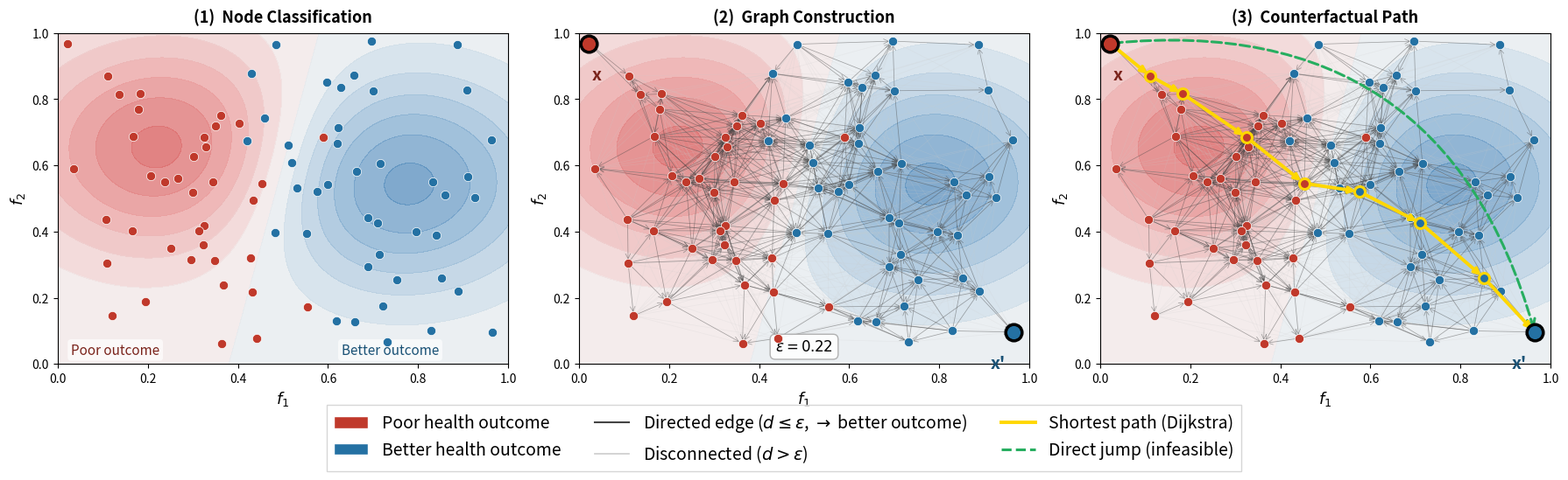

This chart was generated by the following Python code:
import numpy as np
import matplotlib.pyplot as plt
import matplotlib.patches as mpatches
from matplotlib.lines import Line2D
from matplotlib.patches import FancyArrowPatch
from scipy.spatial.distance import cdist
import networkx as nx
from matplotlib.colors import LinearSegmentedColormap

np.random.seed(123)

# ── Synthetic data ─────────────────────────────────────────────────────────
n = 80
pts = np.random.uniform(0.02, 0.98, (n, 2))
health = 0.65 * pts[:, 0] + 0.25 * pts[:, 1] + np.random.normal(0, 0.08, n)
health = (health - health.min()) / (health.max() - health.min())
good = health > 0.5

# ── Graph construction ─────────────────────────────────────────────────────
eps = 0.22
D = cdist(pts, pts)
G = nx.DiGraph()
G.add_nodes_from(range(n))
edges = [(i, j) for i in range(n) for j in range(n)
         if i != j and D[i, j] <= eps and health[j] > health[i]]
for i, j in edges:
    G.add_edge(i, j, weight=D[i, j])

# ── Source / target ────────────────────────────────────────────────────────
red_idx  = np.where(~good)[0]
blue_idx = np.where( good)[0]
source = red_idx[np.argmin(pts[red_idx,  0])]
target = blue_idx[np.argmax(pts[blue_idx, 0])]
if not nx.has_path(G, source, target):
    reachable = nx.descendants(G, source) & set(blue_idx.tolist())
    if reachable:
        target = max(reachable, key=lambda t: pts[t, 0])
try:
    path = nx.dijkstra_path(G, source, target, weight='weight')
except (nx.NetworkXNoPath, nx.NodeNotFound):
    path = []
path_set = set(path)

# ── Style constants ────────────────────────────────────────────────────────
C_RED    = '#C0392B'
C_DARK_RED = '#7B241C'
C_DARK_BLUE = '#1A5276'
C_BLUE   = '#2471A3'
C_YELLOW = 'gold'
C_GREEN  = '#27AE60'

# ── Helpers ────────────────────────────────────────────────────────────────
def make_bg(ax):
    X, Y = np.meshgrid(np.linspace(0, 1, 200), np.linspace(0, 1, 200))
    Zr = np.exp(-((X - 0.25)**2 + (Y - 0.65)**2) / 0.10)
    Zb = np.exp(-((X - 0.75)**2 + (Y - 0.55)**2) / 0.10)
    Z  = Zb - Zr
    cmap = LinearSegmentedColormap.from_list(
        'rb', ['#d44f4f', '#eaa0a0', '#f2f2f2', '#9abcd8', '#4a85b8'])
    ax.contourf(X, Y, Z, levels=16, cmap=cmap, alpha=0.75, zorder=0)
    ax.set_xlim(0, 1); ax.set_ylim(0, 1)
    ax.set_xlabel('$f_1$', fontsize=13)
    ax.set_ylabel('$f_2$', fontsize=13)
    ax.tick_params(labelsize=10)

def draw_nodes(ax, exclude=(), zorder=5, size=55):
    mask = np.ones(n, dtype=bool)
    for e in exclude:
        mask[e] = False
    ax.scatter(pts[mask & ~good, 0], pts[mask & ~good, 1],
               c=C_RED,  s=size, zorder=zorder, edgecolors='white', linewidths=0.5)
    ax.scatter(pts[mask &  good, 0], pts[mask &  good, 1],
               c=C_BLUE, s=size, zorder=zorder, edgecolors='white', linewidths=0.5)

def draw_src_tgt(ax, zorder=10):
    for node, lbl, color in [(source, "x", C_DARK_RED), (target, "x'", C_DARK_BLUE)]:
        nc  = C_BLUE if good[node] else C_RED
        # Solid filled dot with black border
        ax.scatter(*pts[node], s=180, c=nc,
                   edgecolors='black', linewidths=2.5, zorder=zorder)
        # Bold, upright label below node
        lx = np.clip(pts[node, 0], 0.04, 0.93)
        ax.text(lx, pts[node, 1] - 0.07, lbl,
                fontsize=14, fontweight='bold', fontstyle='normal',
                ha='center', va='top', color=color, zorder=zorder + 1)

def draw_edges(ax, alpha_dark=0.45, alpha_light=0.22, zorder_base=2):
    # Near-miss disconnected pairs (light gray)
    for i in range(n):
        for j in range(i + 1, n):
            d = D[i, j]
            if eps < d <= 1.5 * eps:
                ax.plot([pts[i, 0], pts[j, 0]], [pts[i, 1], pts[j, 1]],
                        color='#cccccc', alpha=alpha_light, lw=0.5,
                        zorder=zorder_base)
    # Connected directed edges (dark gray arrows)
    for i, j in edges:
        ax.annotate('', xy=pts[j], xytext=pts[i],
                    arrowprops=dict(arrowstyle='->', color='#444444',
                                    lw=0.55, alpha=alpha_dark,
                                    shrinkA=3, shrinkB=3),
                    zorder=zorder_base + 1)

# ── Figure ─────────────────────────────────────────────────────────────────
fig, axes = plt.subplots(1, 3, figsize=(18, 5.6))

# ── Panel 1: Node Classification ───────────────────────────────────────────
ax = axes[0]
make_bg(ax)
draw_nodes(ax)
ax.text(0.03, 0.03, 'Poor outcome', color='#7B241C', fontsize=11,
        transform=ax.transAxes, fontstyle='italic',
        bbox=dict(facecolor='white', alpha=0.65, edgecolor='none',
                  boxstyle='round,pad=0.25'))
ax.text(0.63, 0.03, 'Better outcome', color='#1A5276', fontsize=11,
        transform=ax.transAxes, fontstyle='italic',
        bbox=dict(facecolor='white', alpha=0.65, edgecolor='none',
                  boxstyle='round,pad=0.25'))
ax.set_title('(1)  Node Classification', fontweight='bold', fontsize=13, pad=9)

# ── Panel 2: Graph Construction ────────────────────────────────────────────
ax = axes[1]
make_bg(ax)
draw_edges(ax)
draw_nodes(ax, exclude=(source, target))
draw_src_tgt(ax)
ax.text(0.5, 0.04, r'$\varepsilon = 0.22$', fontsize=12, ha='center',
        transform=ax.transAxes,
        bbox=dict(boxstyle='round,pad=0.35', fc='white',
                  ec='#aaaaaa', alpha=0.9))
ax.set_title('(2)  Graph Construction', fontweight='bold', fontsize=13, pad=9)

# ── Panel 3: Counterfactual Path ───────────────────────────────────────────
ax = axes[2]
make_bg(ax)
draw_edges(ax)                              # same as panel 2
draw_nodes(ax, exclude=(source, target))

# Yellow path
if len(path) > 1:
    for k in range(len(path) - 1):
        ax.annotate('',
                    xy=pts[path[k + 1]], xytext=pts[path[k]],
                    arrowprops=dict(arrowstyle='->', color=C_YELLOW, lw=2.8,
                                    shrinkA=3, shrinkB=3),
                    zorder=8)
    for p in path:
        nc = C_BLUE if good[p] else C_RED
        ax.scatter(*pts[p], s=75, zorder=9, c=nc,
                   edgecolors=C_YELLOW, linewidths=2.2)

# Dashed green arc (infeasible direct jump)
arc = FancyArrowPatch(pts[source], pts[target],
                      connectionstyle='arc3,rad=-0.42',
                      arrowstyle='->', color=C_GREEN,
                      linewidth=2.2, linestyle='dashed',
                      zorder=6, mutation_scale=16)
ax.add_patch(arc)

draw_src_tgt(ax, zorder=10)
ax.set_title('(3)  Counterfactual Path', fontweight='bold', fontsize=13, pad=9)

# ── Shared legend ──────────────────────────────────────────────────────────
handles = [
    mpatches.Patch(fc=C_RED,   ec='white', label='Poor health outcome'),
    mpatches.Patch(fc=C_BLUE,  ec='white', label='Better health outcome'),
    Line2D([0],[0], color='#444444', lw=1.5,
           label=r'Directed edge ($d \leq \varepsilon$, $\rightarrow$ better outcome)'),
    Line2D([0],[0], color='#cccccc', lw=1.2,
           label=r'Disconnected ($d > \varepsilon$)'),
    Line2D([0],[0], color=C_YELLOW, lw=2.8, label='Shortest path (Dijkstra)'),
    Line2D([0],[0], color=C_GREEN,  lw=2.2, ls='dashed',
           label='Direct jump (infeasible)'),
]
fig.legend(handles=handles, loc='lower center', ncol=3,
           bbox_to_anchor=(0.5, 0.01), fontsize=14,
           frameon=True, edgecolor='#cccccc', fancybox=False)

plt.tight_layout(rect=[0, 0.13, 1, 1])
plt.savefig('poros_methodology_2.png', dpi=300, bbox_inches='tight',
            facecolor='white')
plt.savefig('poros_methodology_2.pdf', bbox_inches='tight',
            facecolor='white')
